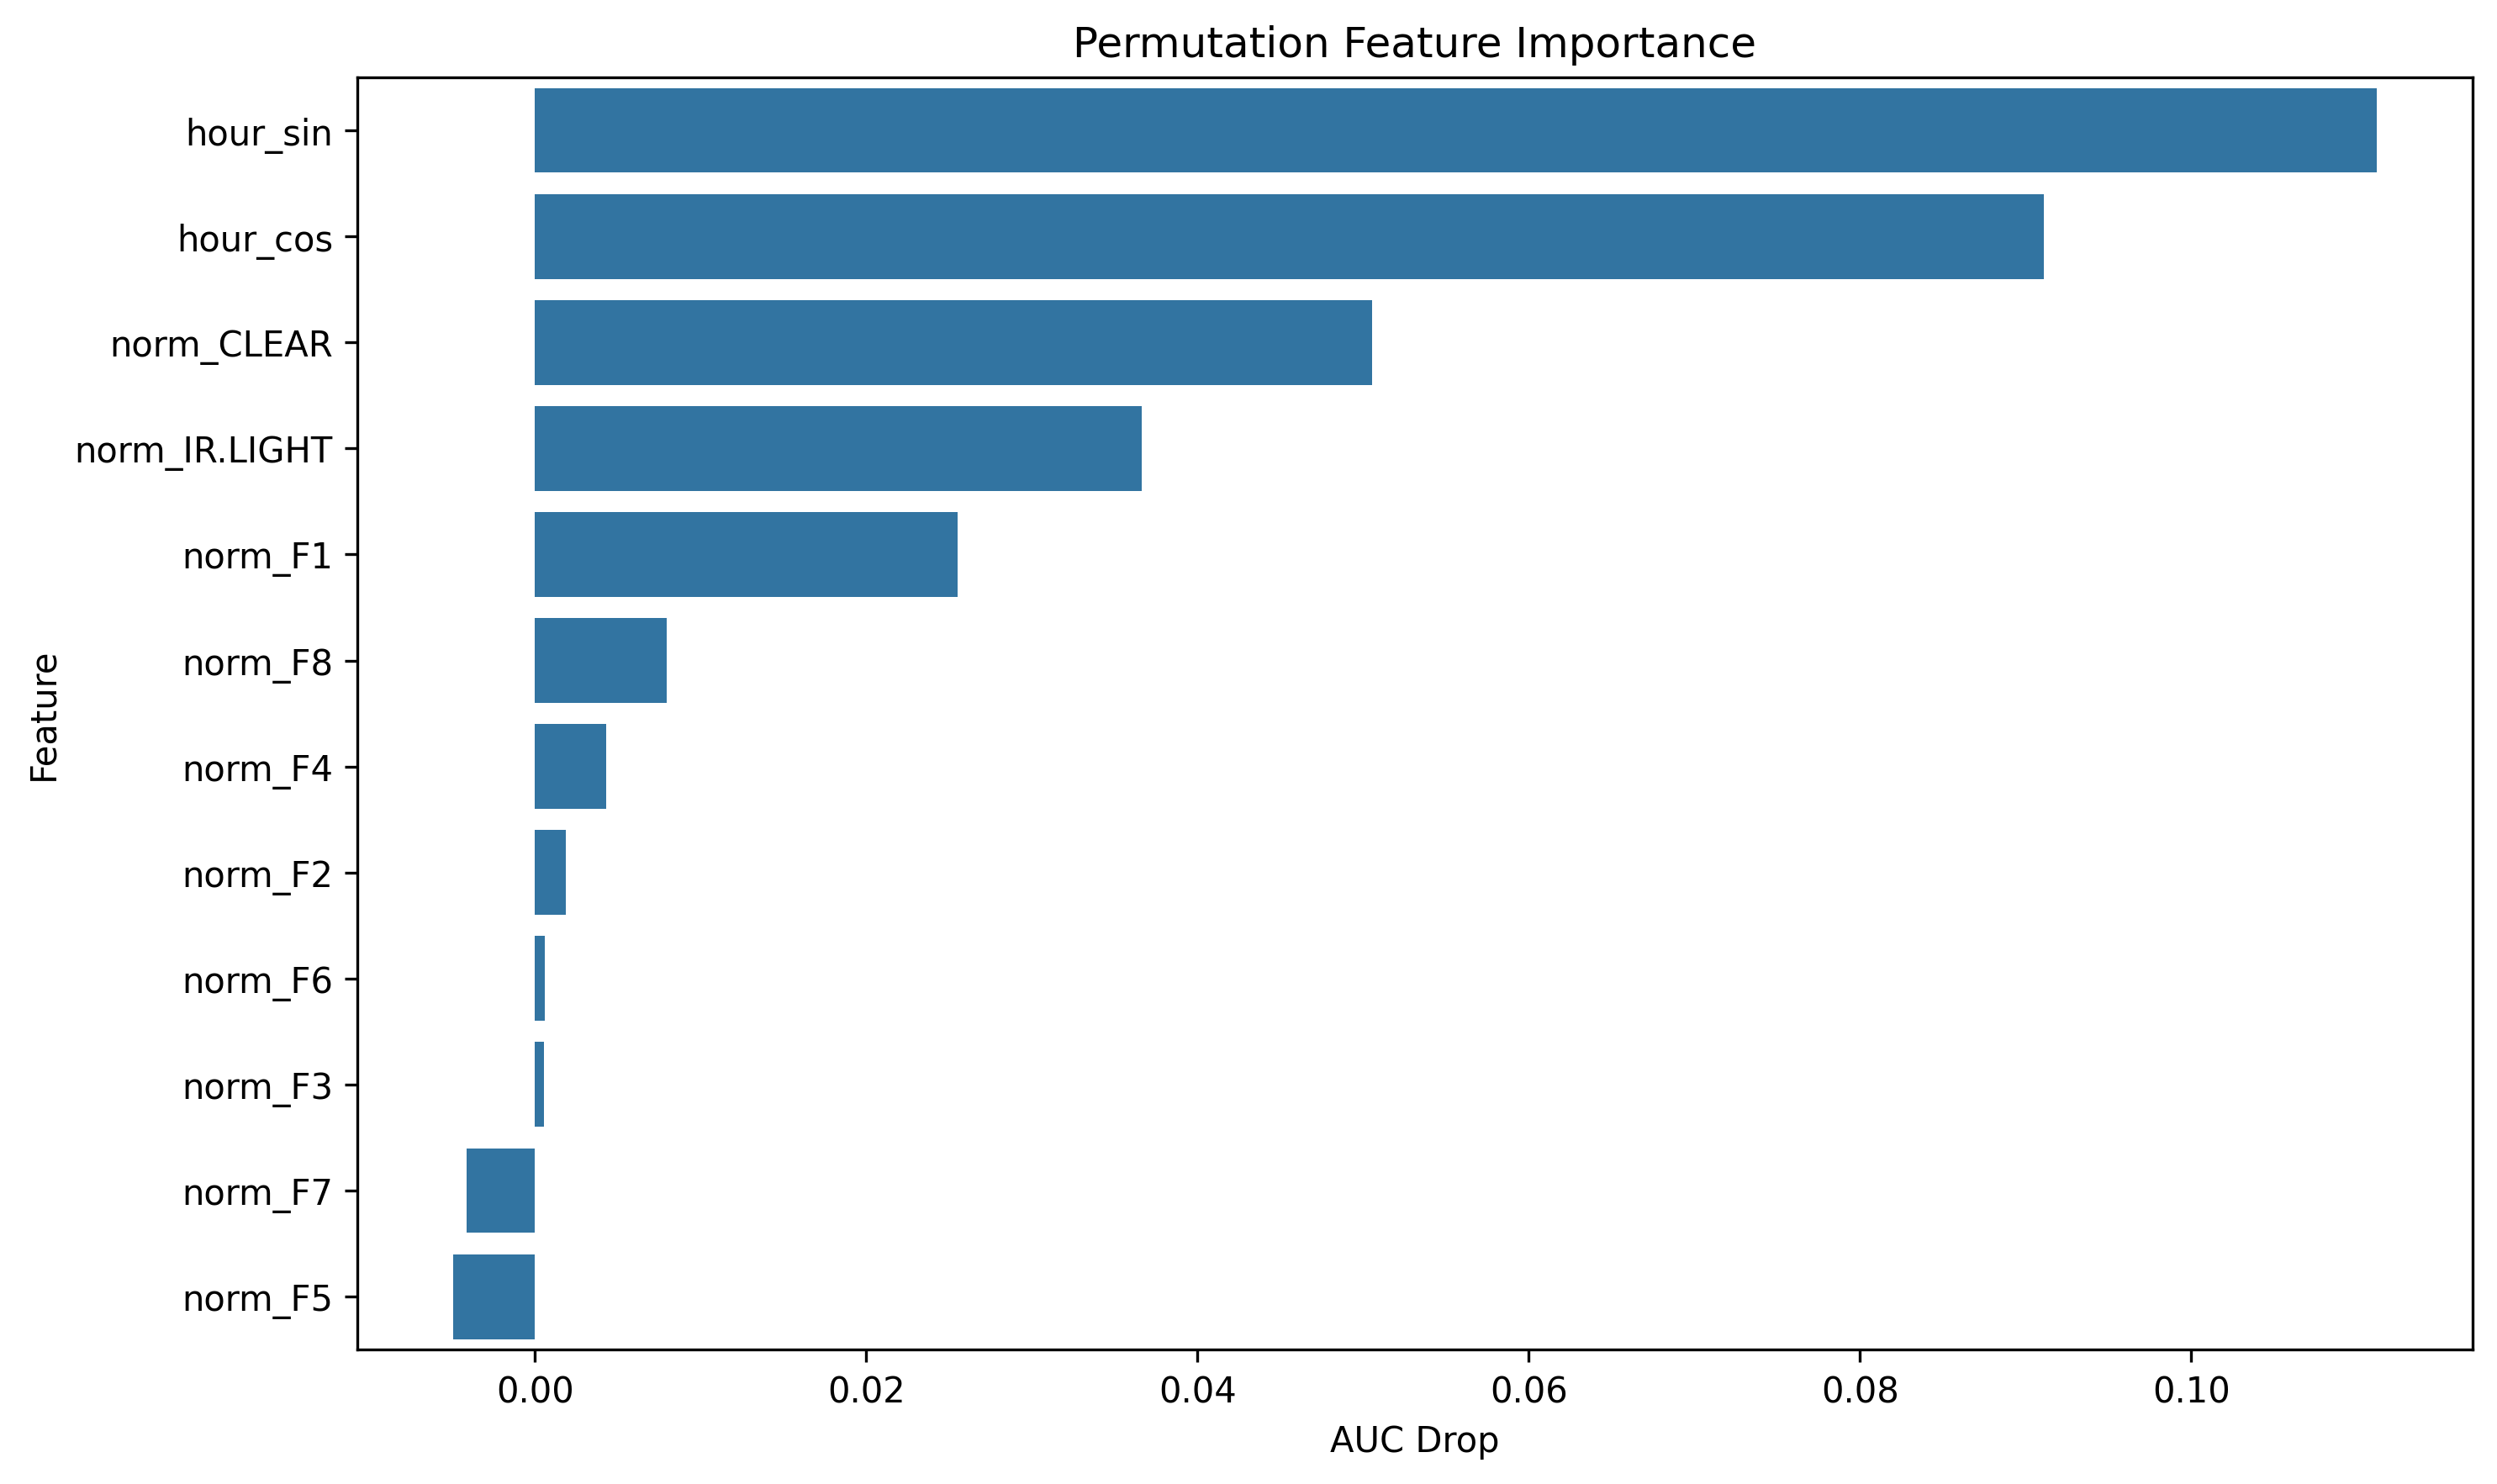

Data behind this chart, as committed beside it:
feature, importance
hour_sin, 0.1112
hour_cos, 0.0911
norm_CLEAR, 0.05055
norm_IR.LIGHT, 0.03665
norm_F1, 0.02553
norm_F8, 0.007969
norm_F4, 0.004309
norm_F2, 0.001832
norm_F6, 0.0005854
norm_F3, 0.0005279
norm_F7, -0.00413
norm_F5, -0.004924
